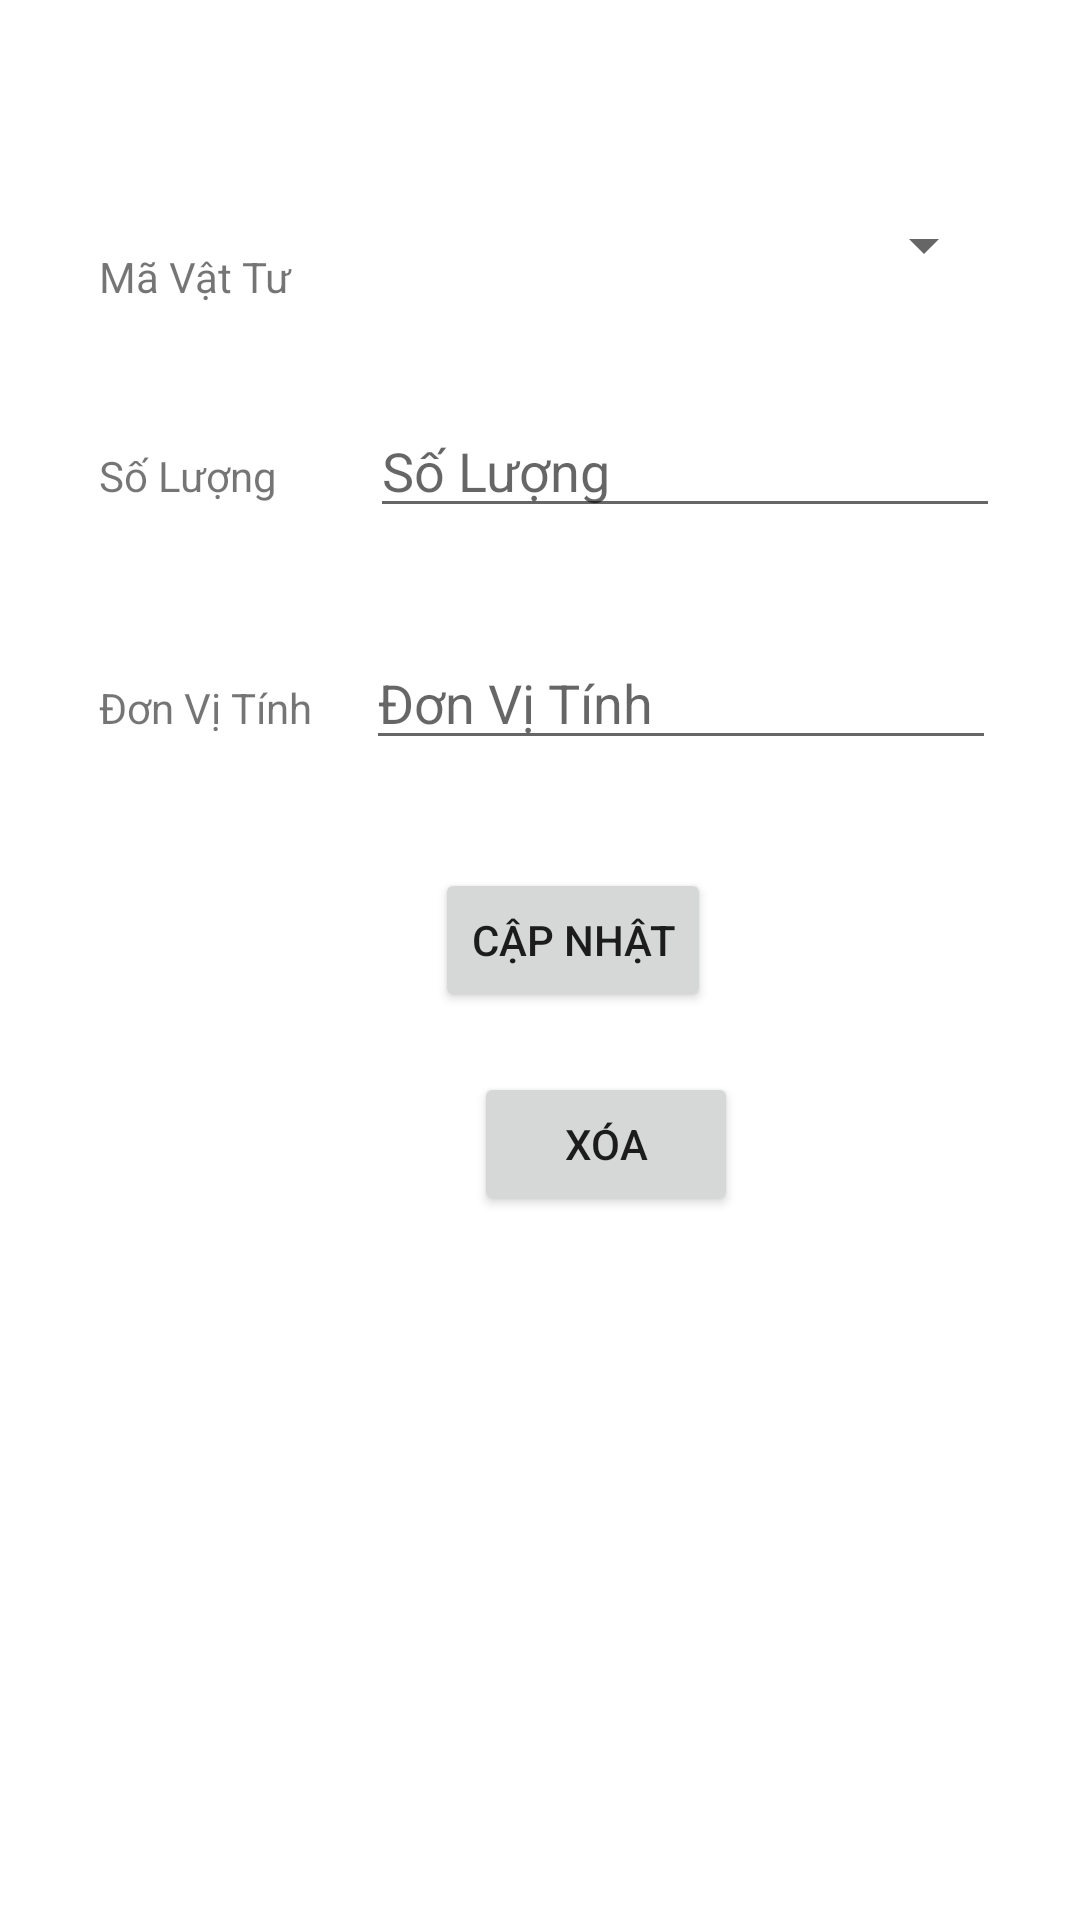

Reconstruct the res/layout file that produces this screen, plus the resources it refers to.
<!-- AndroidManifest.xml: application theme Theme.QuanLiNhapKho -->
<!-- res/layout/activity_update_chitiet.xml -->
<?xml version="1.0" encoding="utf-8"?>
<androidx.constraintlayout.widget.ConstraintLayout xmlns:android="http://schemas.android.com/apk/res/android"
    xmlns:app="http://schemas.android.com/apk/res-auto"
    xmlns:tools="http://schemas.android.com/tools"
    android:layout_width="match_parent"
    android:layout_height="match_parent"
    tools:context=".ChitietNhapKho.updateChitiet">
    <TextView
        android:id="@+id/ed_MavatTu"
        android:layout_width="wrap_content"
        android:layout_height="wrap_content"
        android:layout_marginStart="26dp"
        android:layout_marginBottom="33dp"
        android:ems="10"
        android:inputType="textPersonName"
        android:hint="Chọn Mã Vật Tư"
        android:visibility="invisible"
        app:layout_constraintBottom_toTopOf="@+id/ed_SoLuong"
        app:layout_constraintStart_toEndOf="@+id/textView3" />

    <EditText
        android:id="@+id/ed_SoLuong"
        android:layout_width="wrap_content"
        android:layout_height="wrap_content"
        android:ems="10"
        android:inputType="textPersonName"
        android:hint="Số Lượng"
        app:layout_constraintBaseline_toBaselineOf="@+id/textView4"
        app:layout_constraintStart_toStartOf="@+id/ed_MavatTu" />
    <EditText
        android:id="@+id/ed_DonViTinh"
        android:layout_width="wrap_content"
        android:layout_height="wrap_content"
        android:layout_marginStart="18dp"
        android:layout_marginTop="36dp"
        android:ems="10"
        android:inputType="textPersonName"
        android:hint="Đơn Vị Tính"
        app:layout_constraintStart_toEndOf="@+id/textView5"
        app:layout_constraintTop_toBottomOf="@+id/ed_SoLuong" />

    <Button
        android:id="@+id/button"
        android:layout_width="wrap_content"
        android:layout_height="wrap_content"
        android:layout_marginStart="23dp"
        android:layout_marginTop="36dp"
        android:text="Cập nhật"
        app:layout_constraintStart_toStartOf="@+id/ed_DonViTinh"
        app:layout_constraintTop_toBottomOf="@+id/ed_DonViTinh" />

    <Button
        android:id="@+id/button2"
        android:layout_width="wrap_content"
        android:layout_height="wrap_content"
        android:layout_marginStart="36dp"
        android:layout_marginTop="104dp"
        android:text="Xóa"
        app:layout_constraintStart_toStartOf="@+id/ed_DonViTinh"
        app:layout_constraintTop_toBottomOf="@+id/ed_DonViTinh" />

    <TextView
        android:id="@+id/textView3"
        android:layout_width="wrap_content"
        android:layout_height="wrap_content"
        android:layout_marginStart="33dp"
        android:text="Mã Vật Tư"
        app:layout_constraintBaseline_toBaselineOf="@+id/ed_MavatTu"
        app:layout_constraintStart_toStartOf="parent"
        app:layout_constraintBottom_toBottomOf="@+id/ed_MavatTu"/>

    <TextView
        android:id="@+id/textView4"
        android:layout_width="wrap_content"
        android:layout_height="wrap_content"
        android:layout_marginStart="33dp"
        android:layout_marginTop="149dp"
        android:text="Số Lượng"
        app:layout_constraintStart_toStartOf="parent"
        app:layout_constraintTop_toTopOf="parent" />

    <TextView
        android:id="@+id/textView5"
        android:layout_width="wrap_content"
        android:layout_height="wrap_content"
        android:layout_marginStart="33dp"
        android:text="Đơn Vị Tính"
        app:layout_constraintBaseline_toBaselineOf="@+id/ed_DonViTinh"
        app:layout_constraintStart_toStartOf="parent" />

    <Spinner
        android:id="@+id/spinerMaVatTu"
        android:layout_width="0dp"
        android:layout_height="40dp"
        app:layout_constraintBottom_toBottomOf="@+id/ed_MavatTu"
        app:layout_constraintLeft_toLeftOf="@+id/ed_MavatTu"
        app:layout_constraintRight_toRightOf="@+id/ed_DonViTinh"/>
</androidx.constraintlayout.widget.ConstraintLayout>
<!-- resources referenced by this layout -->
<resources>
  <style name="Theme.QuanLiNhapKho" parent="Theme.MaterialComponents.DayNight.NoActionBar">
          
          <item name="colorPrimary">@color/purple_500</item>
          <item name="colorPrimaryVariant">@color/purple_700</item>
          <item name="colorOnPrimary">@color/white</item>
          
          <item name="colorSecondary">@color/teal_200</item>
          <item name="colorSecondaryVariant">@color/teal_700</item>
          <item name="colorOnSecondary">@color/black</item>
          
          <item name="android:statusBarColor" tools:targetApi="l">?attr/colorPrimaryVariant</item>
          
      </style>
  <!-- not gathered from this repository: default colours our renderer supplied (Android Studio template values) -->
  <color name="purple_500">#FF6200EE</color>
  <color name="purple_700">#FF3700B3</color>
  <color name="teal_200">#FF03DAC5</color>
  <color name="teal_700">#FF018786</color>
  <color name="black">#FF000000</color>
  <color name="white">#FFFFFFFF</color>
</resources>
